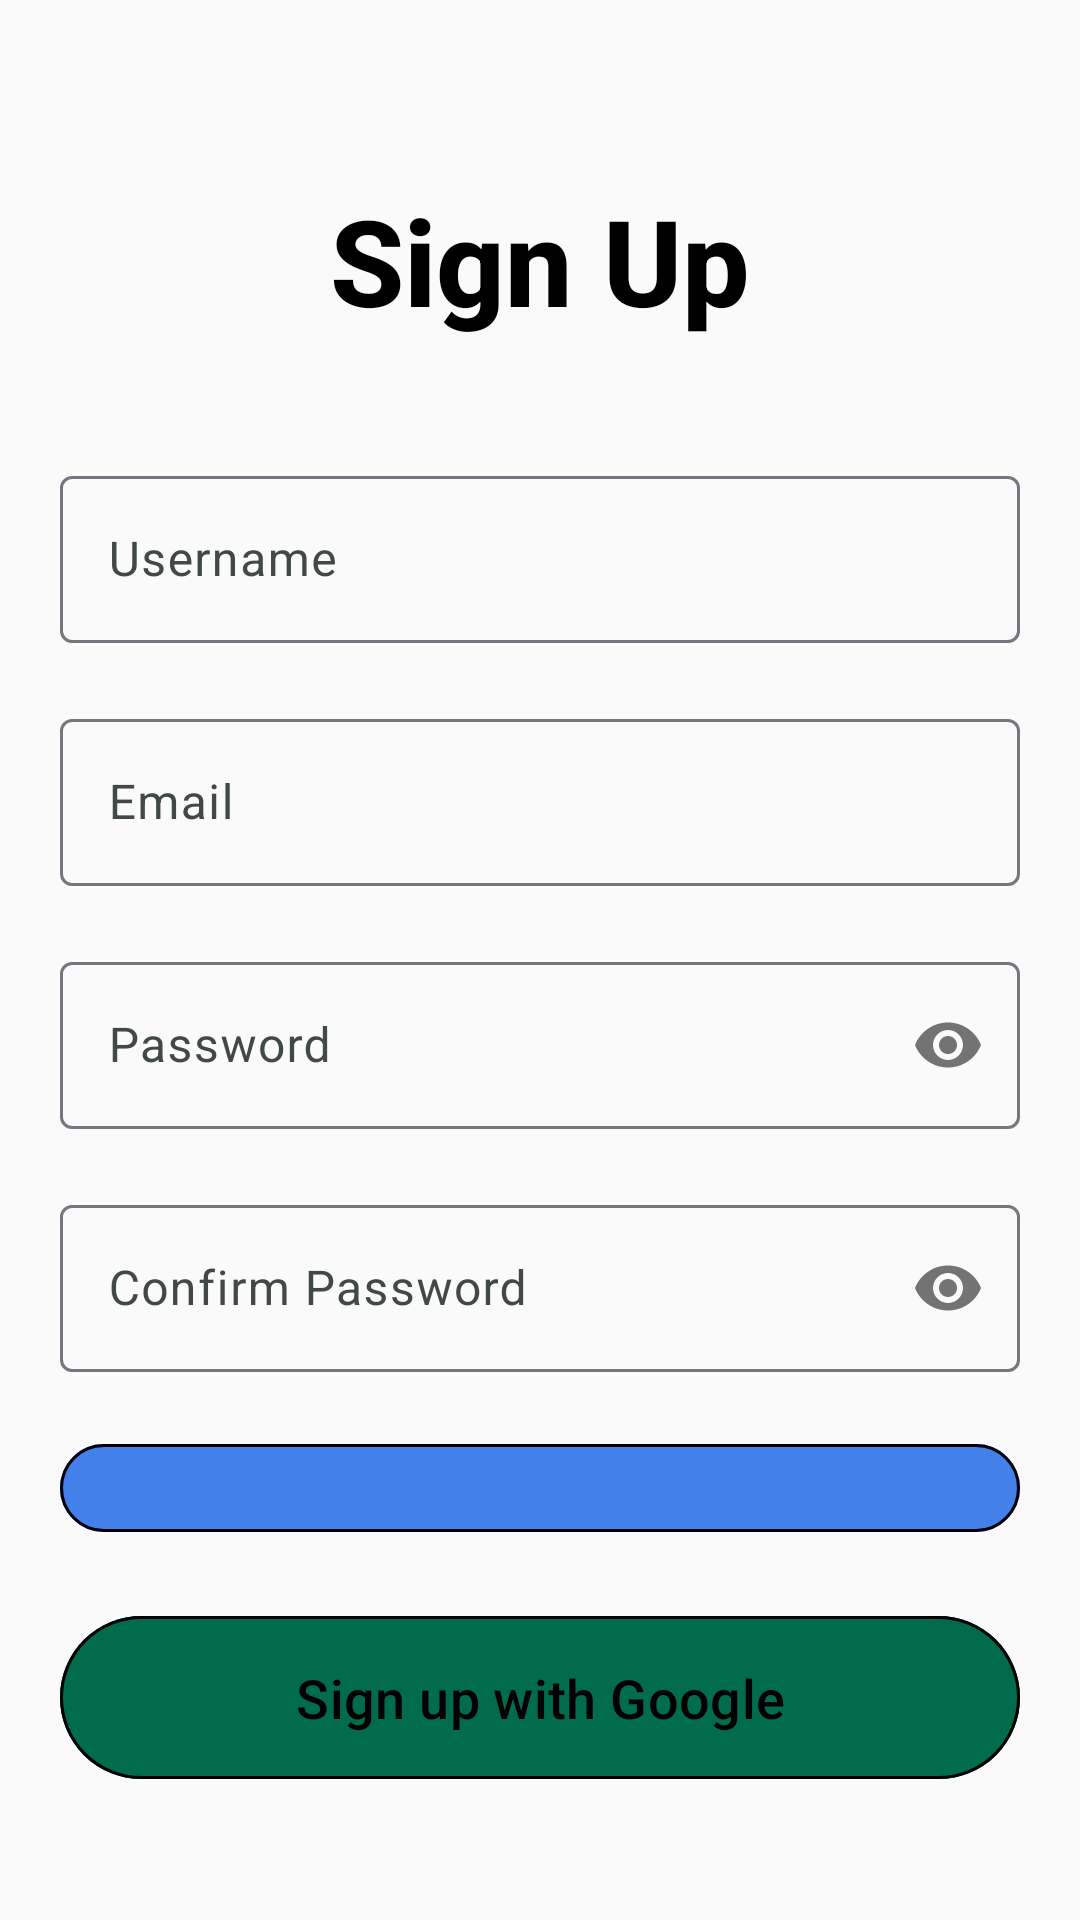

Write the Android layout XML for this screen, with the resource values it uses.
<!-- AndroidManifest.xml: application theme Theme.N03_QuanLyChiTieu -->
<!-- res/layout/activity_sign_up.xml -->
<?xml version="1.0" encoding="utf-8"?>
<RelativeLayout xmlns:android="http://schemas.android.com/apk/res/android"
    xmlns:app="http://schemas.android.com/apk/res-auto"
    xmlns:tools="http://schemas.android.com/tools"
    android:layout_width="match_parent"
    android:layout_height="match_parent"
    android:fitsSystemWindows="true"
    android:background="@color/lotion"
    tools:context=".ui.sign.SignUp">

    <LinearLayout
        android:layout_width="match_parent"
        android:layout_height="match_parent"
        android:layout_above="@+id/bottomBar"
        android:layout_marginLeft="20dp"
        android:layout_marginRight="20dp"
        android:orientation="vertical"
        android:paddingTop="60dp">

        <TextView
            android:layout_width="match_parent"
            android:layout_height="wrap_content"
            android:layout_marginBottom="40dp"
            android:fontFamily="sans-serif-medium"
            android:gravity="center"
            android:text="Sign Up"
            android:textColor="@color/black"
            android:textSize="40dp"
            android:textStyle="bold" />

        
        <com.google.android.material.textfield.TextInputLayout
            android:layout_width="match_parent"
            android:layout_height="wrap_content"
            android:layout_marginBottom="20dp"
            android:hint="Username"
            app:hintEnabled="true">

            <com.google.android.material.textfield.TextInputEditText
                android:id="@+id/username"
                android:layout_width="match_parent"
                android:layout_height="wrap_content"
                android:inputType="textPersonName" />
        </com.google.android.material.textfield.TextInputLayout>

        
        <com.google.android.material.textfield.TextInputLayout
            android:layout_width="match_parent"
            android:layout_height="wrap_content"
            android:layout_marginBottom="20dp"
            android:hint="Email"
            app:hintEnabled="true">

            <com.google.android.material.textfield.TextInputEditText
                android:id="@+id/email"
                android:layout_width="match_parent"
                android:layout_height="wrap_content"
                android:inputType="textEmailAddress" />
        </com.google.android.material.textfield.TextInputLayout>

        
        <com.google.android.material.textfield.TextInputLayout
            android:layout_width="match_parent"
            android:layout_height="wrap_content"
            android:layout_marginBottom="20dp"
            android:hint="Password"
            app:hintEnabled="true"
            app:passwordToggleEnabled="true"> 

            <com.google.android.material.textfield.TextInputEditText
                android:id="@+id/password"
                android:layout_width="match_parent"
                android:layout_height="wrap_content"
                android:inputType="textPassword" />
        </com.google.android.material.textfield.TextInputLayout>

        
        <com.google.android.material.textfield.TextInputLayout
            android:layout_width="match_parent"
            android:layout_height="wrap_content"
            android:layout_marginBottom="20dp"
            android:hint="Confirm Password"
            app:hintEnabled="true"
            app:passwordToggleEnabled="true"> 

            <com.google.android.material.textfield.TextInputEditText
                android:id="@+id/confirm"
                android:layout_width="match_parent"
                android:layout_height="wrap_content"
                android:inputType="textPassword" />
        </com.google.android.material.textfield.TextInputLayout>

        <com.google.android.material.button.MaterialButton
            android:id="@+id/btnSignUp"
            android:layout_width="match_parent"
            android:layout_height="wrap_content"
            android:backgroundTint="#4380ea"
            android:padding="15dp"
            android:text="Sign Up"
            app:strokeWidth="1dp" />

        <LinearLayout
            android:layout_width="match_parent"
            android:layout_height="wrap_content"
            android:layout_margin="20dp"
            android:layout_marginTop="15dp"
            android:gravity="center"
            android:orientation="horizontal">

            <TextView
                android:layout_width="wrap_content"
                android:layout_height="wrap_content"
                android:text="Already have an account? "
                android:textColor="#8D000000"
                android:textSize="20dp"
                android:textStyle="bold" />

            <TextView
                android:id="@+id/changeLogin"
                android:layout_width="wrap_content"
                android:layout_height="match_parent"
                android:layout_marginLeft="5dp"
                android:text="Login"
                android:textColor="@color/pink"
                android:cursorVisible="true"
                android:textSize="20dp"
                android:clickable="true"
                android:focusable="true"
                android:textStyle="bold" />

        </LinearLayout>
        <LinearLayout
            android:layout_width="match_parent"
            android:layout_height="wrap_content"
            android:layout_marginTop="20dp"
            android:gravity="center">

            <View
                android:layout_width="150dp"
                android:layout_height="2dp"
                android:background="?attr/colorOnBackground"
                android:layout_gravity="center"
                android:layout_marginRight="15dp"/>
            <TextView
                android:layout_width="wrap_content"
                android:layout_height="wrap_content"
                android:textColor="@color/black"
                android:gravity="center"
                android:textSize="20dp"
                android:textStyle="bold"
                android:text="Or"/>
            <View
                android:layout_width="150dp"
                android:layout_height="2dp"
                android:background="?attr/colorOnBackground"
                android:layout_gravity="center"
                android:layout_marginLeft="15dp"/>

        </LinearLayout>

    </LinearLayout>

    <LinearLayout
        android:id="@+id/bottomBar"
        android:layout_width="match_parent"
        android:layout_height="wrap_content"
        android:layout_alignParentBottom="true"
        android:layout_margin="20dp"
        android:layout_marginTop="0dp"
        android:orientation="vertical">


        <com.google.android.material.button.MaterialButton
            android:id="@+id/btnGoogle"
            android:layout_width="match_parent"
            android:layout_height="wrap_content"
            android:backgroundTint="?attr/colorPrimary"
            android:layout_marginBottom="23dp"
            android:padding="15dp"
            android:text="Sign up with Google"
            android:textSize="18dp"
            android:textColor="@color/black"
            app:iconTint="@color/black"
            app:icon="@drawable/google_icon"
            app:iconGravity="textEnd"
            app:strokeWidth="1dp" />

    </LinearLayout>
    <RelativeLayout
        android:layout_width="match_parent"
        android:layout_height="match_parent">
        <View
            android:id="@+id/overlay_signup"
            android:layout_width="match_parent"
            android:layout_height="match_parent"
            android:background="#80000000"
            android:visibility="gone"/>
        <ProgressBar
            android:id="@+id/progress_bar"
            style="@style/Widget.AppCompat.ProgressBar"
            android:layout_width="64dp"
            android:layout_height="64dp"
            android:padding="10dp"
            android:layout_centerInParent="true"
            android:indeterminateTint="@color/white"
            android:background="@drawable/loading_overlay"
            android:visibility="gone"/>
    </RelativeLayout>
</RelativeLayout>
<!-- resources referenced by this layout -->
<resources>
  <color name="black">#FF000000</color>
  <color name="lotion">#FAFAFA</color>
  <color name="pink">#E8609F</color>
  <color name="white">#FFFFFFFF</color>
  <style name="Theme.N03_QuanLyChiTieu" parent="Base.Theme.N03_QuanLyChiTieu" />
  <style name="Base.Theme.N03_QuanLyChiTieu" parent="Theme.Material3.DayNight.NoActionBar">
          
          <item name="colorPrimary">@color/md_theme_light_primary</item>
          <item name="colorOnPrimary">@color/md_theme_light_onPrimary</item>
          <item name="colorPrimaryContainer">@color/md_theme_light_primaryContainer</item>
          <item name="colorOnPrimaryContainer">@color/md_theme_light_onPrimaryContainer</item>
          <item name="colorSecondary">@color/md_theme_light_secondary</item>
          <item name="colorOnSecondary">@color/md_theme_light_onSecondary</item>
          <item name="colorSecondaryContainer">@color/md_theme_light_secondaryContainer</item>
          <item name="colorOnSecondaryContainer">@color/md_theme_light_onSecondaryContainer</item>
          <item name="colorError">@color/md_theme_light_error</item>
          <item name="colorErrorContainer">@color/md_theme_light_errorContainer</item>
          <item name="colorOnError">@color/md_theme_light_onError</item>
          <item name="colorOnErrorContainer">@color/md_theme_light_onErrorContainer</item>
          <item name="android:colorBackground">@color/md_theme_light_background</item>
          <item name="colorOnBackground">@color/md_theme_light_onBackground</item>
          <item name="colorSurface">@color/md_theme_light_surface</item>
          <item name="colorOnSurface">@color/md_theme_light_onSurface</item>
          <item name="colorSurfaceVariant">@color/md_theme_light_surfaceVariant</item>
          <item name="colorOnSurfaceVariant">@color/md_theme_light_onSurfaceVariant</item>
  
          
          <item name="textInputStyle">@style/Widget.Material3.TextInputLayout.OutlinedBox</item>
          <item name="buttonStyle">@style/Widget.Material3.Button</item>
          <item name="cardViewStyle">@style/Widget.Material3.CardView.Elevated</item>
          <item name="android:windowBackground">@color/md_theme_light_background</item>
          <item name="android:statusBarColor">?attr/colorPrimary</item>
      </style>
  <color name="md_theme_light_primary">#006C4C</color>
  <color name="md_theme_light_onPrimary">#FFFFFF</color>
  <color name="md_theme_light_primaryContainer">#89F8C7</color>
  <color name="md_theme_light_onPrimaryContainer">#002114</color>
  <color name="md_theme_light_secondary">#4D6357</color>
  <color name="md_theme_light_onSecondary">#FFFFFF</color>
  <color name="md_theme_light_secondaryContainer">#CFE9D8</color>
  <color name="md_theme_light_onSecondaryContainer">#092016</color>
  <color name="md_theme_light_error">#BA1A1A</color>
  <color name="md_theme_light_errorContainer">#FFDAD6</color>
  <color name="md_theme_light_onError">#FFFFFF</color>
  <color name="md_theme_light_onErrorContainer">#410002</color>
  <color name="md_theme_light_background">#FBFDF9</color>
  <color name="md_theme_light_onBackground">#191C1A</color>
  <color name="md_theme_light_surface">#FBFDF9</color>
  <color name="md_theme_light_onSurface">#191C1A</color>
  <color name="md_theme_light_surfaceVariant">#DBE5DD</color>
  <color name="md_theme_light_onSurfaceVariant">#404943</color>
</resources>
